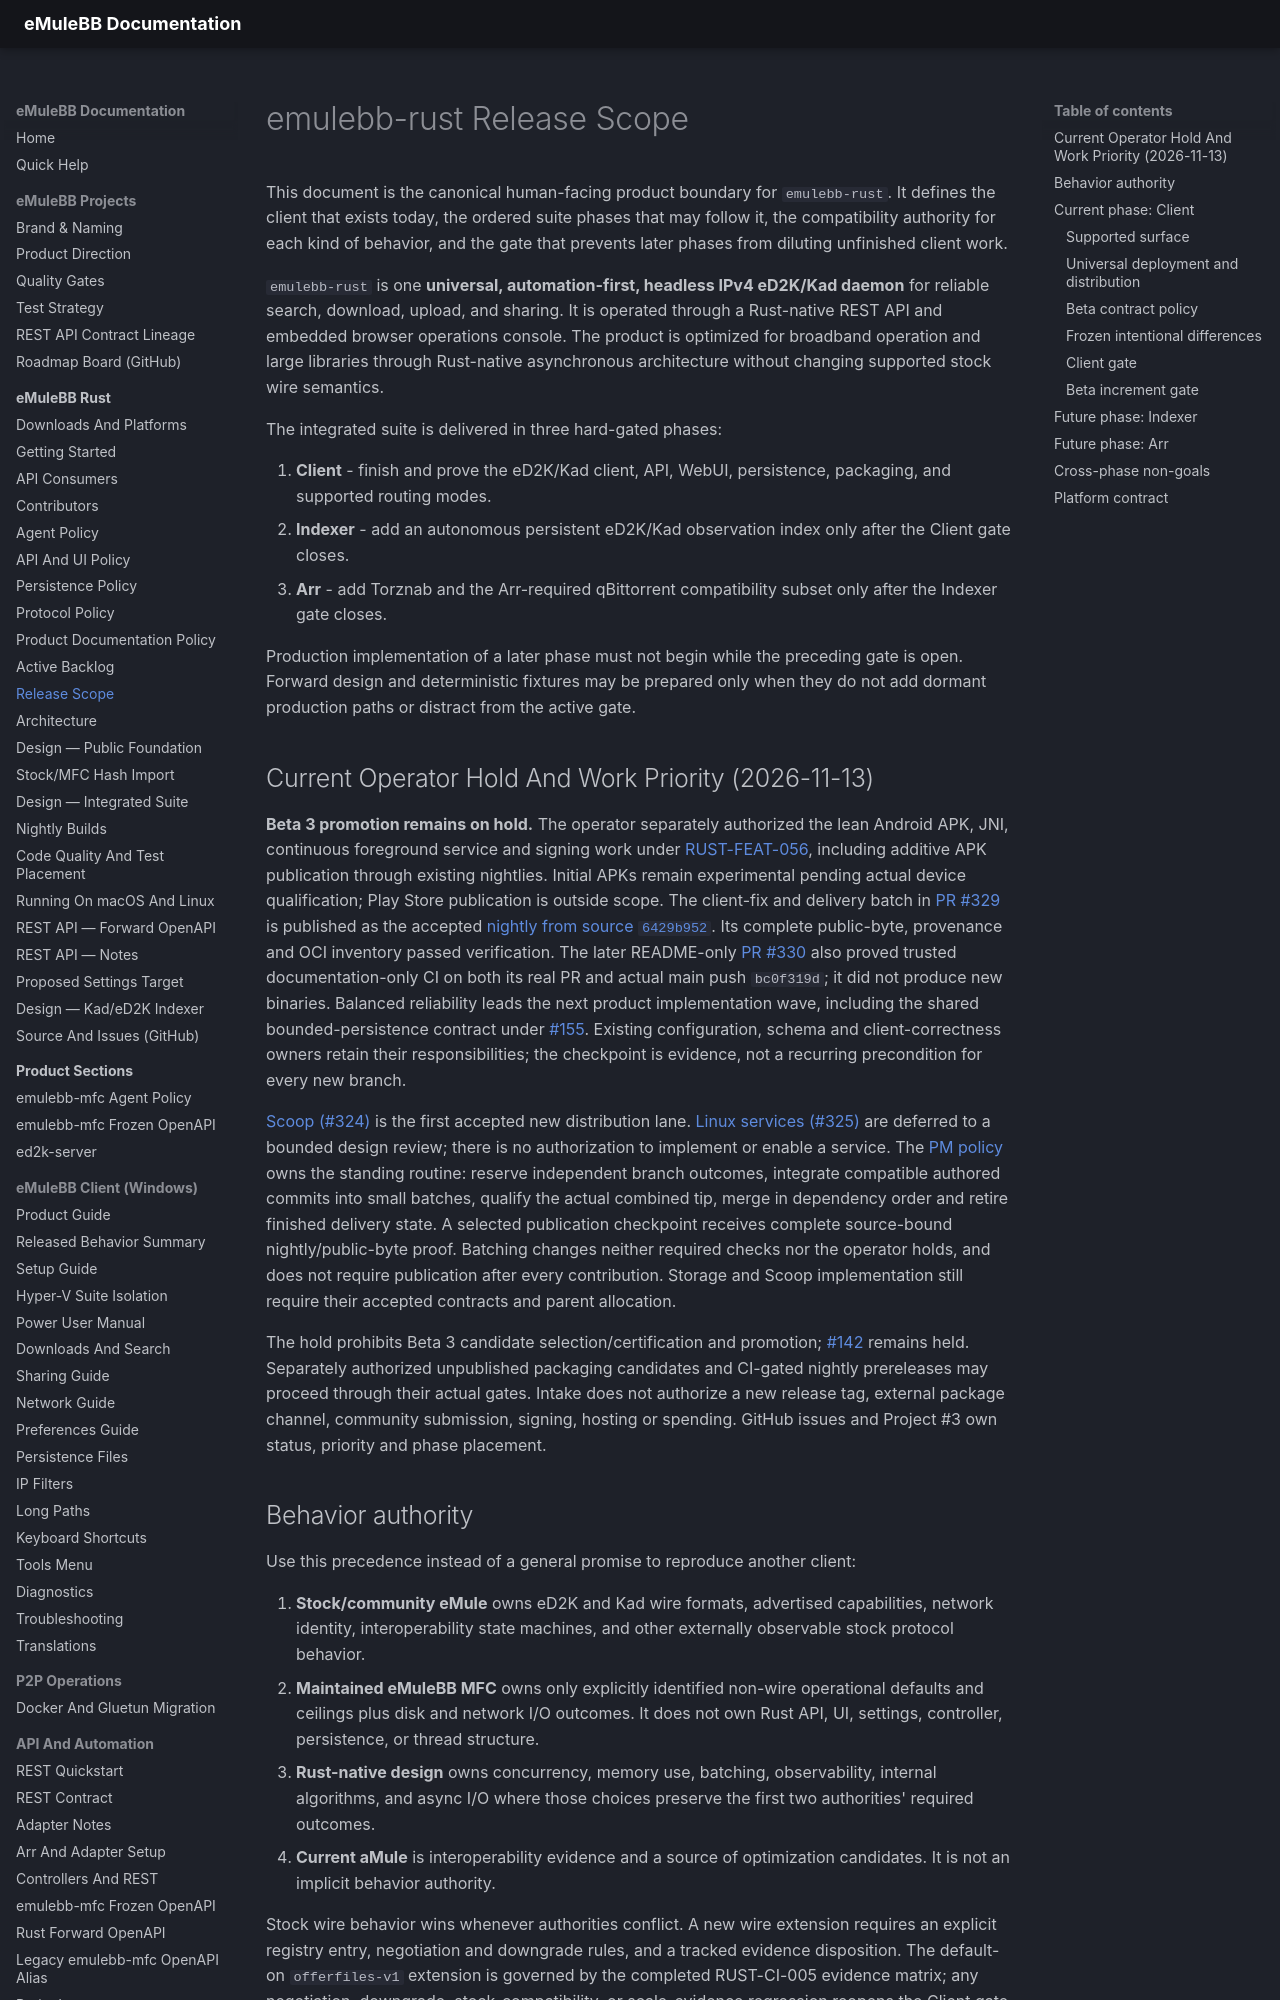

repository: emulebb/emulebb-tooling · page: products/emulebb-rust/RELEASE-SCOPE/index.html · generator: mkdocs

# emulebb-rust Release Scope

This document is the canonical human-facing product boundary for
`emulebb-rust`. It defines the client that exists today, the ordered suite
phases that may follow it, the compatibility authority for each kind of
behavior, and the gate that prevents later phases from diluting unfinished
client work.

`emulebb-rust` is one **universal, automation-first, headless IPv4 eD2K/Kad daemon** for
reliable search, download, upload, and sharing. It is operated through a
Rust-native REST API and embedded browser operations console. The product is
optimized for broadband operation and large libraries through Rust-native
asynchronous architecture without changing supported stock wire semantics.

The integrated suite is delivered in three hard-gated phases:

1. **Client** - finish and prove the eD2K/Kad client, API, WebUI, persistence,
   packaging, and supported routing modes.
2. **Indexer** - add an autonomous persistent eD2K/Kad observation index only
   after the Client gate closes.
3. **Arr** - add Torznab and the Arr-required qBittorrent compatibility subset
   only after the Indexer gate closes.

Production implementation of a later phase must not begin while the preceding
gate is open. Forward design and deterministic fixtures may be prepared only
when they do not add dormant production paths or distract from the active gate.

## Current Operator Hold And Work Priority (2026-11-13)

**Beta 3 promotion remains on hold.** The operator separately authorized the
lean Android APK, JNI, continuous foreground service and signing work under
[RUST-FEAT-056](active/items/RUST-FEAT-056.md), including additive APK publication
through existing nightlies. Initial APKs remain experimental pending actual
device qualification; Play Store publication is outside scope.
The client-fix and delivery
batch in [PR #329](https://github.com/emulebb/emulebb-rust/pull/329) is published
as the accepted [nightly from source `6429b952`](https://github.com/emulebb/emulebb-rust/releases/tag/rust-v0.1.0-beta.2.nightly.20261113.g6429b952).
Its complete public-byte, provenance and OCI inventory passed verification.
The later README-only [PR #330](https://github.com/emulebb/emulebb-rust/pull/330)
also proved trusted documentation-only CI on both its real PR and actual main
push `bc0f319d`; it did not produce new binaries. Balanced reliability leads
the next product implementation wave, including
the shared bounded-persistence contract under [#155](https://github.com/emulebb/emulebb-tooling/blob/main/docs/products/emulebb-rust/history/items/RUST-REF-016.md).
Existing configuration, schema and client-correctness owners retain their
responsibilities; the checkpoint is evidence, not a recurring precondition for
every new branch.

[Scoop (#324)](active/items/RUST-FEAT-147.md) is the first accepted new
distribution lane. [Linux services (#325)](active/items/RUST-CI-049.md) are
deferred to a bounded design review; there is no authorization to implement or
enable a service. The [PM policy](../../reference/PM-COORDINATION-POLICY.md)
owns the standing routine: reserve independent branch outcomes, integrate
compatible authored commits into small batches, qualify the actual combined
tip, merge in dependency order and retire finished delivery state. A selected
publication checkpoint receives complete source-bound nightly/public-byte
proof. Batching changes neither required checks nor the operator holds, and
does not require publication after every contribution. Storage and Scoop
implementation still require their accepted contracts and parent allocation.

The hold prohibits Beta 3 candidate selection/certification and promotion;
[#142](active/items/RUST-CI-009.md) remains held. Separately authorized
unpublished packaging candidates and CI-gated nightly prereleases may proceed
through their actual gates. Intake does not authorize a new release tag,
external package channel, community submission, signing, hosting or spending.
GitHub issues and Project #3 own status, priority and phase placement.
